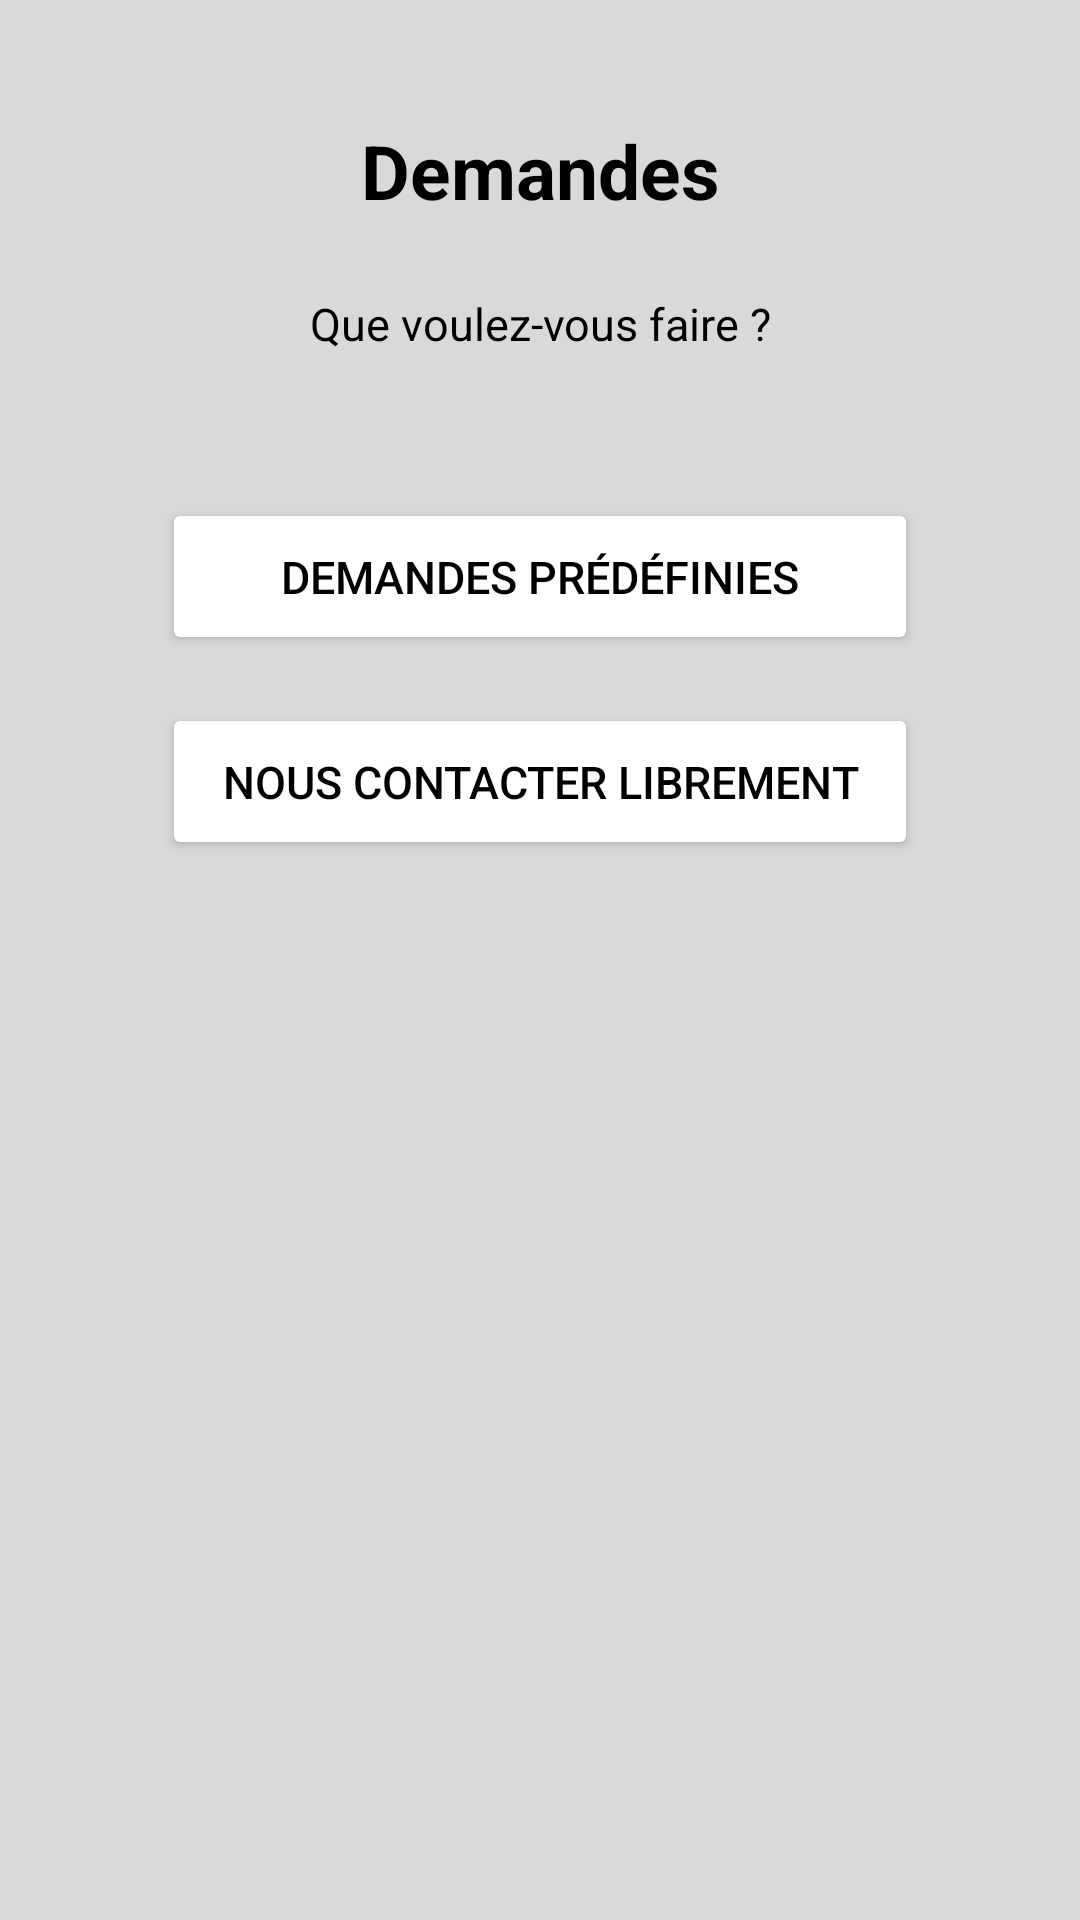

Produce the Android XML layout that renders to this screen, including the resource entries it uses.
<!-- AndroidManifest.xml: application theme Theme.DEMANDROID -->
<!-- res/layout/activity_menu_demande.xml -->
<?xml version="1.0" encoding="utf-8"?>
<ScrollView xmlns:android="http://schemas.android.com/apk/res/android"
    xmlns:app="http://schemas.android.com/apk/res-auto"
    xmlns:tools="http://schemas.android.com/tools"
    android:id="@+id/main"
    android:layout_width="match_parent"
    android:layout_height="match_parent"
    android:fillViewport="true"
    android:background="@color/fond"
    tools:context=".activitees.MenuDemandeActivity">

    <androidx.constraintlayout.widget.ConstraintLayout
        android:layout_width="match_parent"
        android:layout_height="wrap_content">

        <TextView
            android:id="@+id/tvTitreDemande"
            style="@style/MenuTitle"
            android:text="@string/titreDemande"
            app:layout_constraintEnd_toEndOf="parent"
            app:layout_constraintStart_toStartOf="parent"
            app:layout_constraintTop_toTopOf="parent"
            app:layout_constraintWidth_percent="0.9" />

        <TextView
            android:id="@+id/tvChoixPrincipal"
            style="@style/MenuInstruction"
            android:text="@string/choixPrincipal"
            app:layout_constraintEnd_toEndOf="parent"
            app:layout_constraintStart_toStartOf="parent"
            app:layout_constraintTop_toBottomOf="@id/tvTitreDemande"
            app:layout_constraintWidth_percent="0.85" />

        <Button
            android:id="@+id/btnPredefini"
            style="@style/MenuButton"
            android:layout_marginTop="@dimen/QuarenteHuitDP"
            android:onClick="onClicPredefini"
            android:text="@string/boutonPredefinies"
            app:layout_constraintEnd_toEndOf="parent"
            app:layout_constraintStart_toStartOf="parent"
            app:layout_constraintTop_toBottomOf="@id/tvChoixPrincipal"
            app:layout_constraintWidth_max="@dimen/QuatreCentDP"
            app:layout_constraintWidth_percent="0.7" />

        <Button
            android:id="@+id/btnLibre"
            style="@style/MenuButton"
            android:onClick="onClicLibre"
            android:text="@string/boutonLibrement"
            app:layout_constraintEnd_toEndOf="parent"
            app:layout_constraintStart_toStartOf="parent"
            app:layout_constraintTop_toBottomOf="@id/btnPredefini"
            app:layout_constraintWidth_max="@dimen/QuatreCentDP"
            app:layout_constraintWidth_percent="0.7" />

    </androidx.constraintlayout.widget.ConstraintLayout>
</ScrollView>
<!-- resources referenced by this layout -->
<resources>
  <color name="fond">#D9D9D9</color>
  <dimen name="QuarenteHuitDP">48dp</dimen>
  <dimen name="QuatreCentDP">400dp</dimen>
  <string name="boutonLibrement">Nous contacter librement</string>
  <string name="boutonPredefinies">Demandes prédéfinies</string>
  <string name="choixPrincipal">Que voulez-vous faire ?</string>
  <string name="titreDemande">Demandes</string>
  <style name="MenuButton" parent="BaseButton">
          <item name="android:layout_height">wrap_content</item>
          <item name="android:padding">@dimen/SeizeDP</item>
          <item name="android:layout_marginTop">@dimen/SeizeDP</item>
      </style>
  <style name="MenuInstruction" parent="BaseTitle">
          <item name="android:textSize">@dimen/QuinzeSP</item>
          <item name="android:layout_marginTop">@dimen/VingtQuatreDP</item>
      </style>
  <style name="MenuTitle" parent="BaseTitle">
          <item name="android:textStyle">bold</item>
          <item name="android:layout_marginTop">@dimen/QuarenteDP</item>
      </style>
  <style name="Theme.DEMANDROID" parent="Base.Theme.DEMANDROID" />
  <style name="BaseButton">
          <item name="android:layout_width">0dp</item>
          <item name="android:layout_height">@dimen/SoixanteDP</item>
          <item name="android:textSize">@dimen/QuinzeSP</item>
          <item name="android:backgroundTint">@color/blanc</item>
          <item name="android:textColor">@color/noir</item>
      </style>
  <dimen name="SeizeDP">16dp</dimen>
  <style name="BaseTitle">
          <item name="android:layout_width">0dp</item>
          <item name="android:layout_height">wrap_content</item>
          <item name="android:gravity">center</item>
          <item name="android:textColor">@color/noir</item>
          <item name="android:textSize">@dimen/VingtCinqSP</item>
      </style>
  <dimen name="QuinzeSP">15sp</dimen>
  <dimen name="VingtQuatreDP">24dp</dimen>
  <dimen name="QuarenteDP">40dp</dimen>
  <style name="Base.Theme.DEMANDROID" parent="Theme.Material3.DayNight">
          
          
      </style>
  <dimen name="SoixanteDP">60dp</dimen>
  <color name="blanc">#FFFFFF</color>
  <color name="noir">#000000</color>
  <dimen name="VingtCinqSP">25sp</dimen>
</resources>
